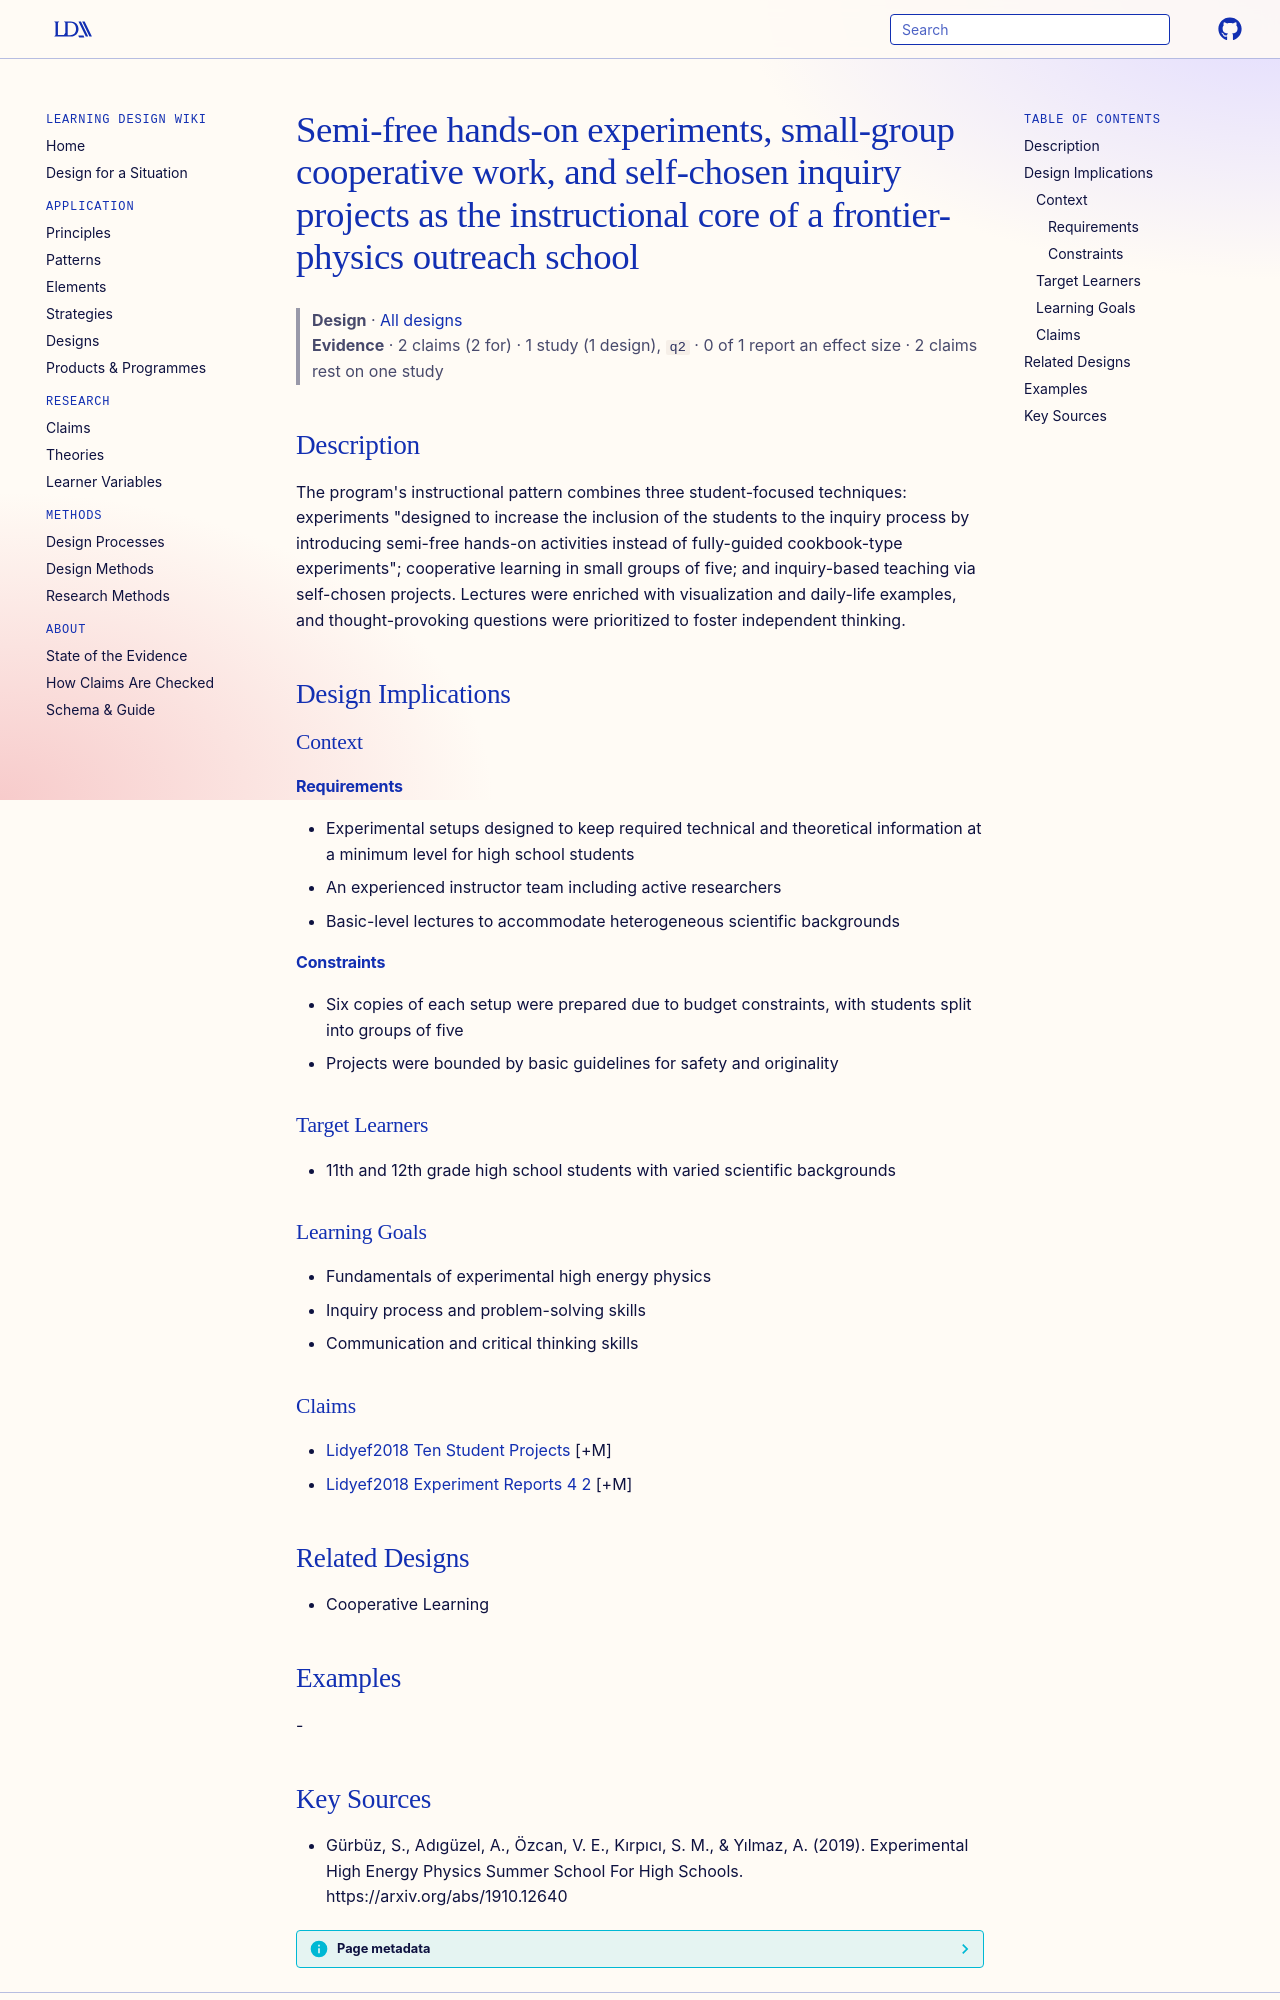

repository: Learning-Design-Alliance/learning-wiki · page: designs/lidyef2018-hands-on-cooperative-inquiry-pattern/index.html · generator: mkdocs

---
type: design
id: lidyef2018-hands-on-cooperative-inquiry-pattern
title: Semi-free hands-on experiments, small-group cooperative work, and self-chosen inquiry projects as the instructional core of a frontier-physics outreach school
description: "The program's instructional pattern combines three student-focused techniques: experiments \"designed to increase the inclusion of the students to the inquiry process by introducing semi-free hands-on activities instea..."
status: review
generated:
  by: "process:settle-candidates"
  at: 2026-11-18
sources:
  - id: gürbüz-2019
    resource: "https://arxiv.org/abs/1910.12640"
    title: "Gürbüz, S., Adıgüzel, A., Özcan, V. E., Kırpıcı, S. M., & Yılmaz, A. (2019). Experimental High Energy Physics Summer School For High Schools. https://arxiv.org/abs/1910.12640"
    author: "Gürbüz, S., Adıgüzel, A., Özcan, V. E., Kırpıcı, S. M., & Yılmaz, A"
---

# Semi-free hands-on experiments, small-group cooperative work, and self-chosen inquiry projects as the instructional core of a frontier-physics outreach school

> **Design** · [All designs](index.md)
> **Evidence** · 2 claims (2 for) · 1 study (1 design), `q2` · 0 of 1 report an effect size · 2 claims rest on one study

## Description
The program's instructional pattern combines three student-focused techniques: experiments "designed to increase the inclusion of the students to the inquiry process by introducing semi-free hands-on activities instead of fully-guided cookbook-type experiments"; cooperative learning in small groups of five; and inquiry-based teaching via self-chosen projects. Lectures were enriched with visualization and daily-life examples, and thought-provoking questions were prioritized to foster independent thinking.

## Design Implications

### Context
#### Requirements
- Experimental setups designed to keep required technical and theoretical information at a minimum level for high school students
- An experienced instructor team including active researchers
- Basic-level lectures to accommodate heterogeneous scientific backgrounds
#### Constraints
- Six copies of each setup were prepared due to budget constraints, with students split into groups of five
- Projects were bounded by basic guidelines for safety and originality

### Target Learners
- 11th and 12th grade high school students with varied scientific backgrounds

### Learning Goals
- Fundamentals of experimental high energy physics
- Inquiry process and problem-solving skills
- Communication and critical thinking skills

### Claims
- [Lidyef2018 Ten Student Projects](../claims/lidyef2018-ten-student-projects.md) [+M]
- [Lidyef2018 Experiment Reports 4 2](../claims/lidyef2018-experiment-reports-4-2.md) [+M]

## Related Designs
- Cooperative Learning

## Examples
-
